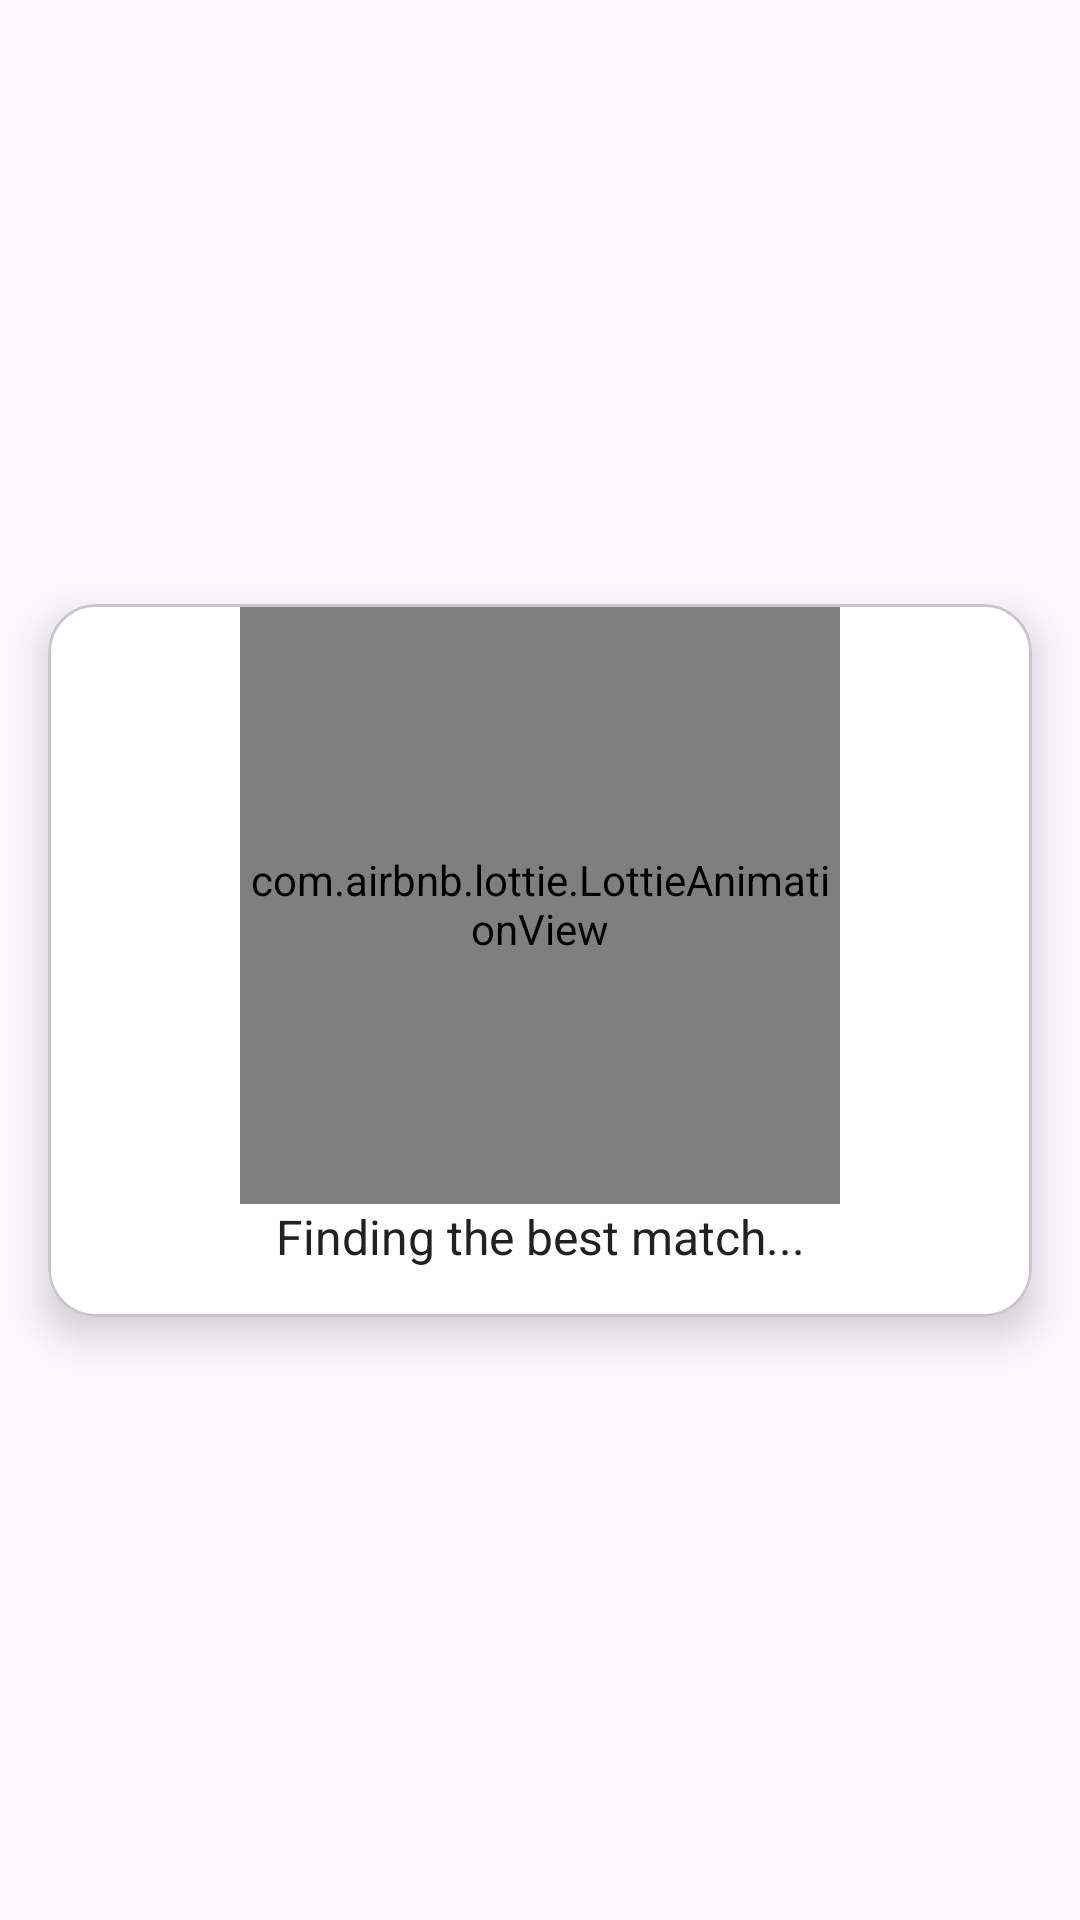

Reconstruct the res/layout file that produces this screen, plus the resources it refers to.
<!-- AndroidManifest.xml: application theme Theme.DentalMatch -->
<!-- res/layout/dialog_color_matcher.xml -->
<?xml version="1.0" encoding="utf-8"?>
<androidx.constraintlayout.widget.ConstraintLayout xmlns:android="http://schemas.android.com/apk/res/android"
    xmlns:app="http://schemas.android.com/apk/res-auto"
    android:layout_width="match_parent"
    android:layout_height="match_parent">

    <com.google.android.material.card.MaterialCardView
        android:layout_width="match_parent"
        android:layout_height="wrap_content"
        android:layout_margin="@dimen/_16dp"
        android:backgroundTint="@color/white"
        app:cardCornerRadius="@dimen/_16dp"
        app:cardElevation="@dimen/_8dp"
        app:layout_constraintBottom_toBottomOf="parent"
        app:layout_constraintEnd_toEndOf="parent"
        app:layout_constraintStart_toStartOf="parent"
        app:layout_constraintTop_toTopOf="parent">

        <androidx.constraintlayout.widget.ConstraintLayout
            android:layout_width="match_parent"
            android:layout_height="match_parent">

            <com.airbnb.lottie.LottieAnimationView
                android:id="@+id/lottieLoader"
                android:layout_width="200dp"
                android:layout_height="200dp"
                app:layout_constraintBottom_toTopOf="@id/tvLoadingText"
                app:layout_constraintEnd_toEndOf="parent"
                app:layout_constraintStart_toStartOf="parent"
                app:layout_constraintTop_toTopOf="parent"
                app:layout_constraintVertical_chainStyle="packed"
                app:lottie_autoPlay="true"
                app:lottie_fileName="lottie_teeth_loading.json"
                app:lottie_loop="false" />

            <com.google.android.material.textview.MaterialTextView
                android:id="@+id/tvLoadingText"
                android:layout_width="wrap_content"
                android:layout_height="wrap_content"
                android:layout_marginBottom="@dimen/_16dp"
                android:text="Finding the best match..."
                android:textColor="@color/grey_900"
                android:textSize="16sp"
                app:layout_constraintBottom_toBottomOf="parent"
                app:layout_constraintEnd_toEndOf="parent"
                app:layout_constraintStart_toStartOf="parent"
                app:layout_constraintTop_toBottomOf="@id/lottieLoader" />

            <androidx.constraintlayout.widget.Group
                android:id="@+id/groupLoader"
                android:layout_width="wrap_content"
                android:layout_height="wrap_content"
                android:visibility="visible"
                app:constraint_referenced_ids="lottieLoader, tvLoadingText" />

            <androidx.constraintlayout.widget.Guideline
                android:id="@+id/guideline"
                android:layout_width="wrap_content"
                android:layout_height="wrap_content"
                android:orientation="vertical"
                app:layout_constraintGuide_percent=".5" />

            <androidx.constraintlayout.widget.Group
                android:id="@+id/groupData"
                android:layout_width="wrap_content"
                android:layout_height="wrap_content"
                android:visibility="invisible"
                app:constraint_referenced_ids="tvMatchedCode, tvMatchedCodeLabel, cardSelectedColor, tvSelectedColorLabel, cardMatchedColor, tvMatchingColorLabel, btnContinue" />

            <com.google.android.material.textview.MaterialTextView
                android:id="@+id/tvMatchedCode"
                android:layout_width="wrap_content"
                android:layout_height="wrap_content"
                android:layout_marginTop="@dimen/_32dp"
                android:text="OM 2"
                android:textColor="@color/blue_900"
                android:textSize="24sp"
                android:textStyle="bold"
                app:layout_constraintEnd_toEndOf="parent"
                app:layout_constraintStart_toStartOf="parent"
                app:layout_constraintTop_toTopOf="parent" />

            <com.google.android.material.textview.MaterialTextView
                android:id="@+id/tvMatchedCodeLabel"
                android:layout_width="wrap_content"
                android:layout_height="wrap_content"
                android:text="Matched code"
                android:textColor="@color/grey_700"
                android:textSize="14sp"
                app:layout_constraintEnd_toEndOf="@id/tvMatchedCode"
                app:layout_constraintStart_toStartOf="@id/tvMatchedCode"
                app:layout_constraintTop_toBottomOf="@id/tvMatchedCode" />

            <com.google.android.material.card.MaterialCardView
                android:id="@+id/cardSelectedColor"
                android:layout_width="80dp"
                android:layout_height="80dp"
                android:layout_marginTop="@dimen/_24dp"
                android:backgroundTint="@color/white"
                app:layout_constraintEnd_toEndOf="@id/guideline"
                app:layout_constraintStart_toStartOf="parent"
                app:layout_constraintTop_toBottomOf="@id/tvMatchedCodeLabel"
                app:strokeColor="@color/black"
                app:strokeWidth="1dp" />

            <com.google.android.material.textview.MaterialTextView
                android:id="@+id/tvSelectedColorLabel"
                android:layout_width="wrap_content"
                android:layout_height="wrap_content"
                android:layout_marginTop="@dimen/_8dp"
                android:text="Selected color"
                android:textColor="@color/grey_700"
                android:textSize="14sp"
                app:layout_constraintEnd_toEndOf="@id/guideline"
                app:layout_constraintStart_toStartOf="parent"
                app:layout_constraintTop_toBottomOf="@id/cardSelectedColor" />

            <com.google.android.material.card.MaterialCardView
                android:id="@+id/cardMatchedColor"
                android:layout_width="80dp"
                android:layout_height="80dp"
                android:layout_marginTop="@dimen/_24dp"
                android:backgroundTint="@color/white"
                app:layout_constraintEnd_toEndOf="parent"
                app:layout_constraintStart_toStartOf="@id/guideline"
                app:layout_constraintTop_toBottomOf="@id/tvMatchedCodeLabel"
                app:strokeColor="@color/black"
                app:strokeWidth="1dp" />

            <com.google.android.material.textview.MaterialTextView
                android:id="@+id/tvMatchingColorLabel"
                android:layout_width="wrap_content"
                android:layout_height="wrap_content"
                android:layout_marginTop="@dimen/_8dp"
                android:text="Matched color"
                android:textColor="@color/grey_700"
                android:textSize="14sp"
                app:layout_constraintEnd_toEndOf="parent"
                app:layout_constraintStart_toStartOf="@id/guideline"
                app:layout_constraintTop_toBottomOf="@id/cardMatchedColor" />

            <com.google.android.material.button.MaterialButton
                android:id="@+id/btnContinue"
                android:layout_width="match_parent"
                android:layout_height="wrap_content"
                android:layout_marginTop="@dimen/_24dp"
                android:text="Continue"
                android:textAllCaps="true"
                app:cornerRadius="0dp"
                app:layout_constraintEnd_toEndOf="parent"
                app:layout_constraintStart_toStartOf="parent"
                app:layout_constraintTop_toBottomOf="@id/tvSelectedColorLabel" />

        </androidx.constraintlayout.widget.ConstraintLayout>

    </com.google.android.material.card.MaterialCardView>

</androidx.constraintlayout.widget.ConstraintLayout>
<!-- resources referenced by this layout -->
<resources>
  <color name="black">#000000</color>
  <color name="blue_900">#0D47A1</color>
  <color name="grey_700">#616161</color>
  <color name="grey_900">#212121</color>
  <color name="white">#FFFFFF</color>
  <dimen name="_16dp">16dp</dimen>
  <dimen name="_8dp">8dp</dimen>
  <style name="Theme.DentalMatch" parent="Base.Theme.DentalMatch" />
  <style name="Base.Theme.DentalMatch" parent="Theme.Material3.DayNight.NoActionBar">
          
          
      </style>
</resources>
